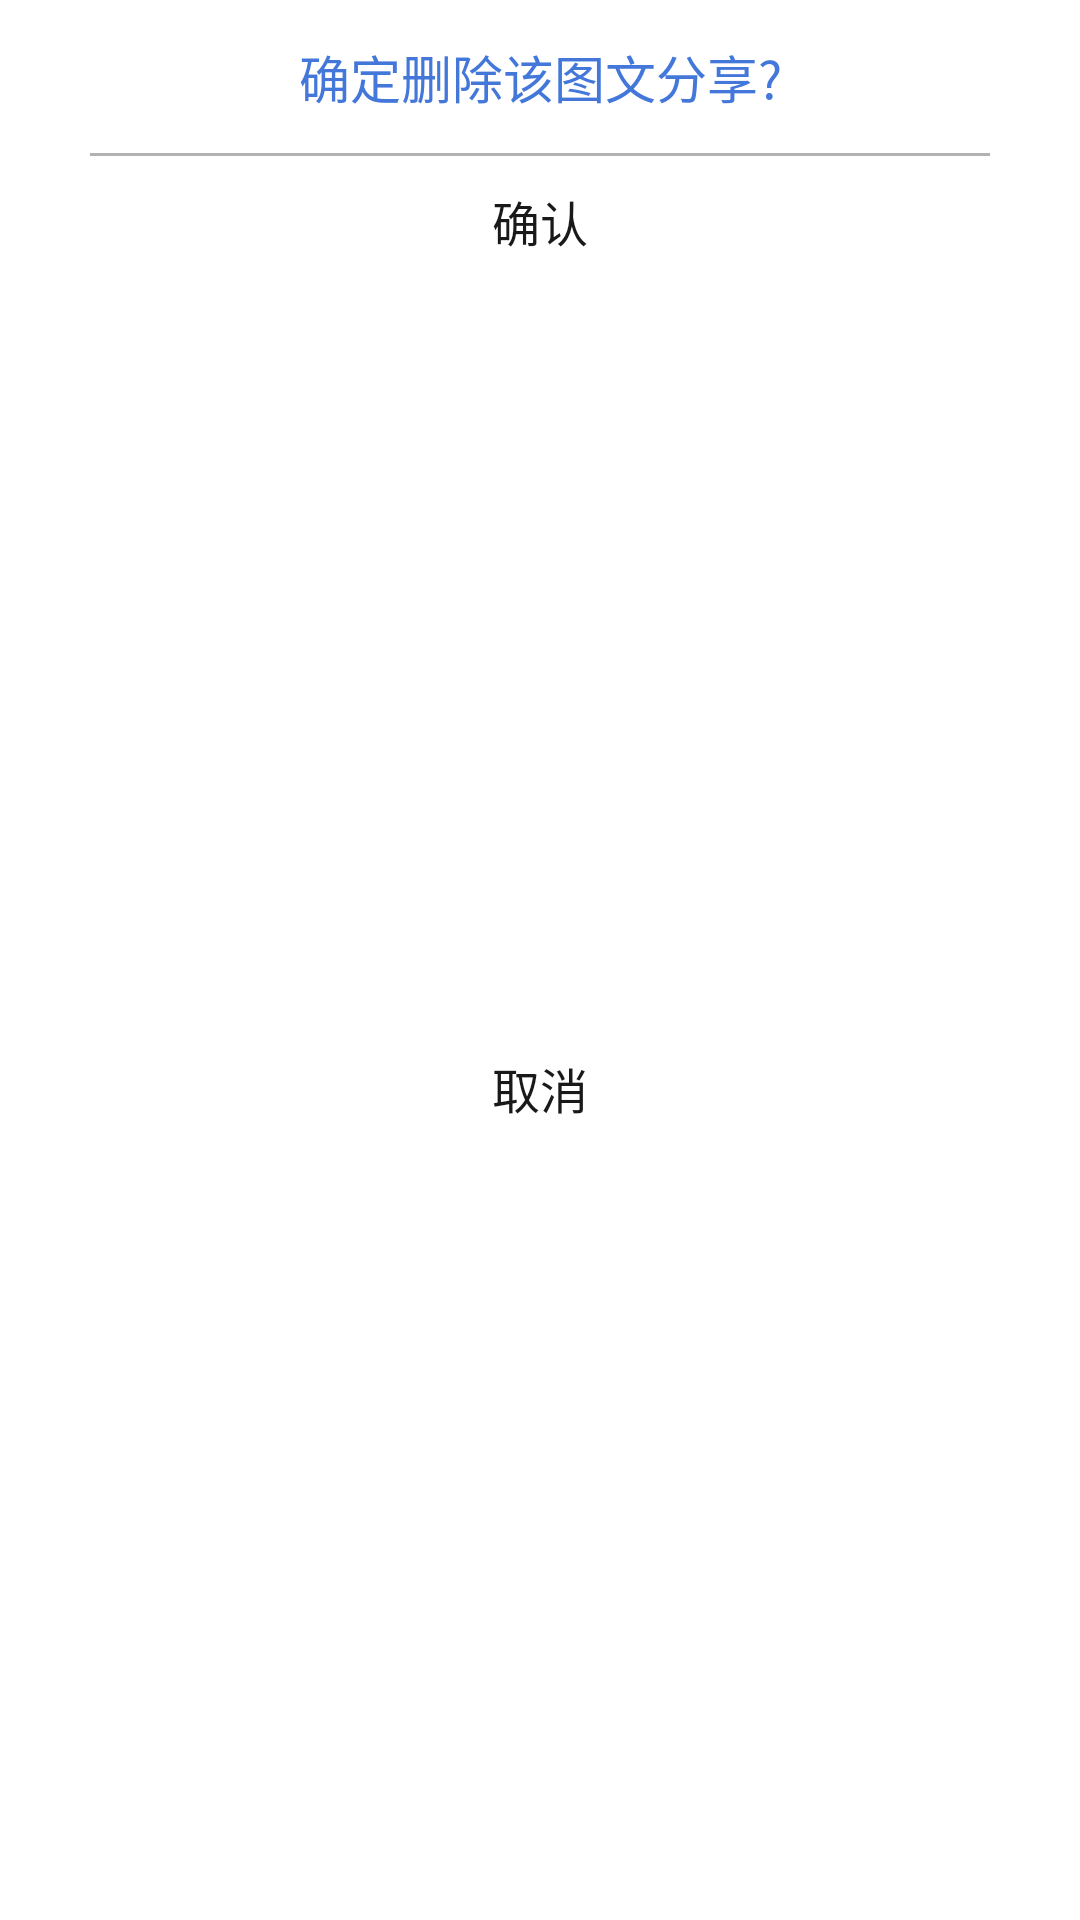

The Android layout XML behind this screen, and the referenced resources:
<!-- AndroidManifest.xml: application theme Theme.PhotoShare -->
<!-- res/layout/dialog_delete_confirm.xml -->
<?xml version="1.0" encoding="utf-8"?>
<LinearLayout
    xmlns:android="http://schemas.android.com/apk/res/android"
    xmlns:app="http://schemas.android.com/apk/res-auto"
    android:layout_width="match_parent"
    android:layout_height="wrap_content"
    android:orientation="vertical">

    <androidx.cardview.widget.CardView
        android:layout_width="match_parent"
        android:layout_height="wrap_content"
        android:layout_weight="1"
        android:layout_marginHorizontal="30dp"
        app:cardBackgroundColor="@color/white_transparent_80"
        app:cardElevation="0dp"
        app:cardCornerRadius="28dp">

        <RelativeLayout
            android:layout_width="match_parent"
            android:layout_height="match_parent">

            <TextView
                android:id="@+id/dialog_myself_delete_confirm_hint"
                android:layout_width="match_parent"
                android:layout_height="wrap_content"
                android:gravity="center"
                android:paddingHorizontal="30dp"
                android:paddingVertical="13dp"
                android:text="@string/dialog_myself_delete_confirm_hint"
                android:textColor="#4377DA"
                android:textSize="17sp"
                android:typeface="monospace" />

            <View
                android:id="@+id/view_div"
                android:layout_width="match_parent"
                android:layout_height="1dp"
                android:layout_centerHorizontal="true"
                android:layout_below="@id/dialog_myself_delete_confirm_hint"
                android:background="@color/black_transparent_30" />

            <TextView
                android:id="@+id/dialog_myself_delete_confirm_confirm"
                android:layout_width="match_parent"
                android:layout_height="wrap_content"
                android:layout_below="@id/view_div"
                android:gravity="center"
                android:padding="10dp"
                android:text="@string/dialog_myself_delete_confirm_confirm"
                android:textColor="@color/black_c"
                android:textSize="16sp"
                android:typeface="monospace" />

        </RelativeLayout>

    </androidx.cardview.widget.CardView>

    <androidx.cardview.widget.CardView
        android:id="@+id/dialog_myself_delete_confirm_cancel"
        android:layout_width="match_parent"
        android:layout_height="wrap_content"
        android:layout_marginHorizontal="31dp"
        android:layout_marginTop="10dp"
        android:layout_marginBottom="20dp"
        android:layout_weight="1"

        app:cardBackgroundColor="@color/white_transparent_80"
        app:cardElevation="0dp"
        app:cardCornerRadius="18dp">

        <TextView
            android:layout_width="match_parent"
            android:layout_height="wrap_content"
            android:layout_below="@id/view_div"
            android:gravity="center"
            android:padding="10dp"
            android:text="@string/dialog_myself_delete_confirm_cancel"
            android:textColor="@color/black_c"
            android:textSize="16sp"
            android:typeface="monospace"/>

    </androidx.cardview.widget.CardView>

</LinearLayout>
<!-- resources referenced by this layout -->
<resources>
  <color name="black_c">#191919</color>
  <color name="black_transparent_30">#4D000000</color>
  <color name="white_transparent_80">#CCFFFFFF</color>
  <string name="dialog_myself_delete_confirm_cancel">取消</string>
  <string name="dialog_myself_delete_confirm_confirm">确认</string>
  <string name="dialog_myself_delete_confirm_hint">确定删除该图文分享?</string>
  <style name="Theme.PhotoShare" parent="Theme.MaterialComponents.DayNight.DarkActionBar">
          
          <item name="colorPrimary">@color/light_theme_0</item>
          <item name="colorPrimaryVariant">@color/light_theme_1</item>
          <item name="colorOnPrimary">@color/light_theme_2</item>
          
          <item name="colorSecondary">@color/light_theme_0</item>
          <item name="colorSecondaryVariant">@color/light_theme_1</item>
          <item name="colorOnSecondary">@color/light_theme_2</item>
          
          <item name="android:statusBarColor" tools:targetApi="l">@color/top_nav</item>
          
      </style>
  <color name="light_theme_0">#DBDDDF</color>
  <color name="light_theme_1">#70FFFFFF</color>
  <color name="light_theme_2">#FFFFFFFF</color>
  <color name="top_nav">#1B1B1B</color>
</resources>
